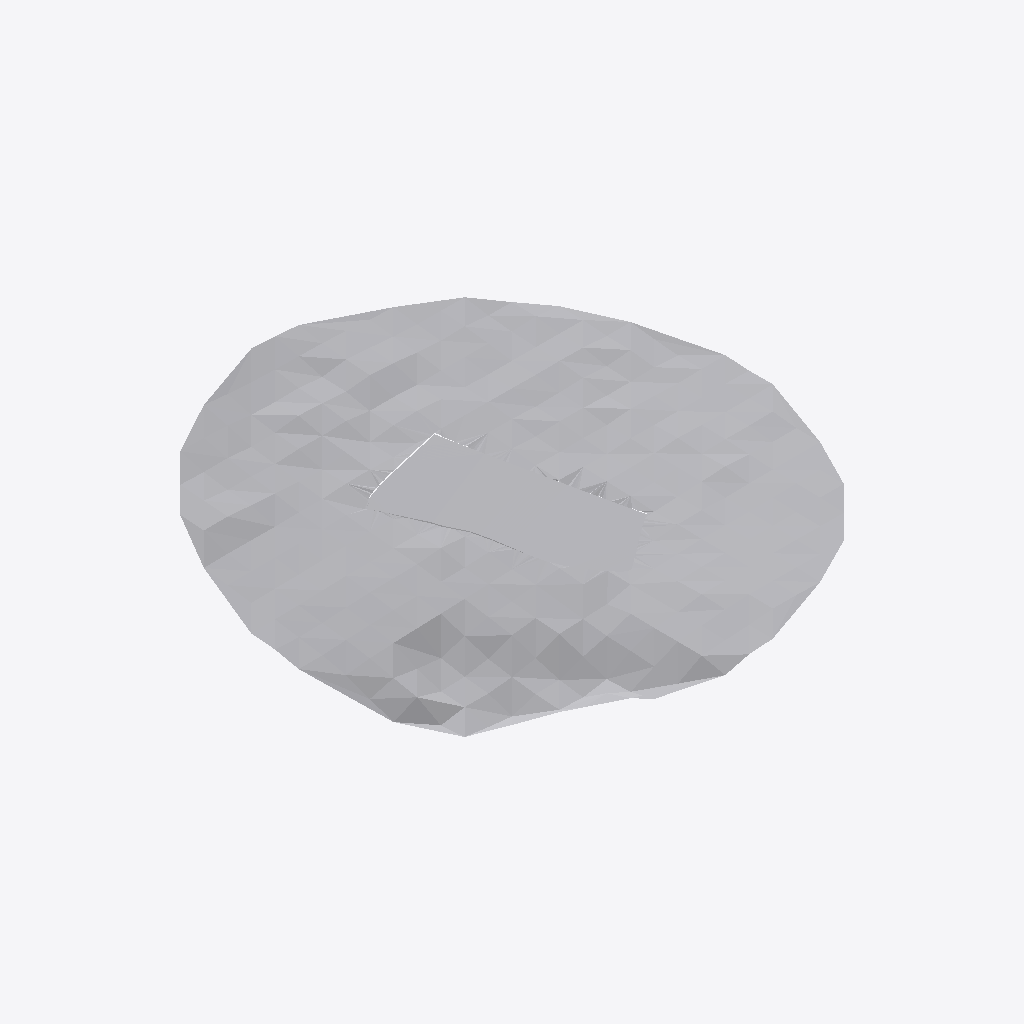
Isometric view of an IFC building model (IFC-SPF (STEP), schema IFC4, length unit metre), seen from the south-west, elements coloured by IFC class: 2 other elements (light grey).
Extent 400.0 m × 400.0 m × 58.8 m (x, y, z). Elements (2): 2 IfcGeographicElement.

HEADER;
FILE_DESCRIPTION(('ViewDefinition [CoordinationView]'),'2;1');
FILE_NAME('','2025-12-25T08:51:10',(''),(''),'IfcOpenShell 0.8.4-e8eb5e4','IfcOpenShell 0.8.4-e8eb5e4','');
FILE_SCHEMA(('IFC4'));
ENDSEC;
DATA;
#7=IFCPROJECT('3Z7zOfjSn96vR0IKjOkIcE',#5,'Combined Terrain Model',$,$,$,$,(#14),#9);
#20=IFCSITE('2QSCZUV9jD6gjHKvzsvvud',#28,'Site_CH999979659148','Swiss cadastral parcel in Canton ZH',$,#27,#260,'ZH WI3988',$,$,$,$,'CH999979659148',$);
#8250=IFCBUILDING('0JNXbDsYX5Ow9P6n9iVX$x',#8249,'ID_094009F2-C006-43B4-9A9F-D18','Gebaeude Einzelhaus',$,#8262,#8571,$,$,$,$,$);
#8587=IFCBUILDING('3UUM8zH61EHRSFLpPJoiAb',#8586,'ID_26E1F60F-90CE-44AD-94A8-86F','Gebaeude Einzelhaus',$,#8597,#8942,$,$,$,$,$);
#8958=IFCBUILDING('3H7_onDO95UOVq2QULCp4a',#8957,'ID_8A72FD10-74D6-4055-B58F-837','Gebaeude Einzelhaus',$,#8968,#9625,$,$,$,$,$);
#9641=IFCBUILDING('108sKofKnBSvPcFk4fB_Eo',#9640,'ID_A2299051-B27B-4E23-9080-D35','Gebaeude Einzelhaus',$,#9651,#10032,$,$,$,$,$);
#10048=IFCBUILDING('0BYE3GXPPBlPPSsWGn$ucG',#10047,'ID_9A6B513B-3155-49BC-A0F8-0A9','Gebaeude Einzelhaus',$,#10058,#11807,$,$,$,$,$);
#11823=IFCBUILDING('0y92TEbiPAphQ3f7kkMomK',#11822,'ID_C53CEA05-CB24-4167-9356-464','Gebaeude Einzelhaus',$,#11833,#12070,$,$,$,$,$);
#262=IFCGEOGRAPHICELEMENT('3N4Gb5gtnCpgq2y6OQbipc',#275,'Surrounding_Terrain',$,$,#274,#5007,$,.TERRAIN.);
#5009=IFCGEOGRAPHICELEMENT('1xKjk19XDFTRpm1XyfcaV6',#5020,'Site_Solid_CH999979659148','Site terrain solid - Parcel WI3988',$,#5019,#8221,$,.TERRAIN.);
ENDSEC;
